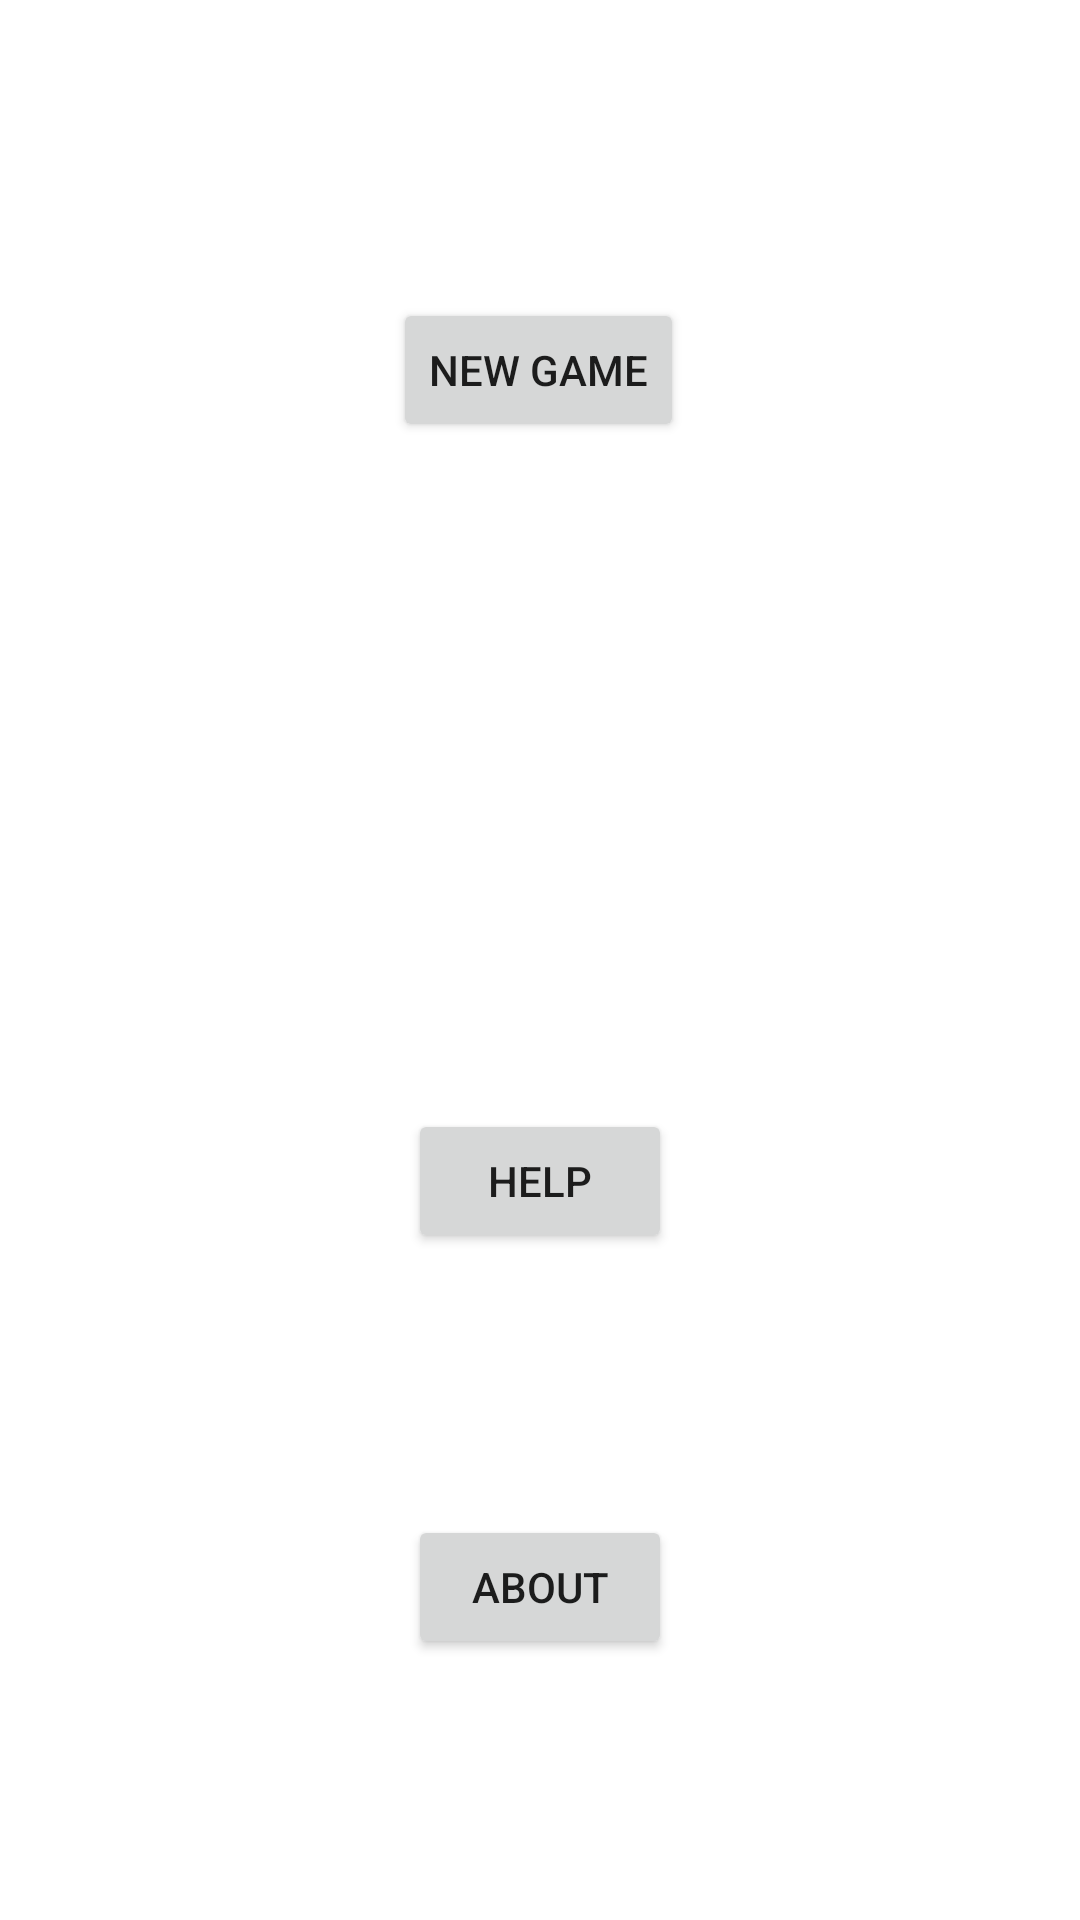

The Android layout XML behind this screen, and the referenced resources:
<!-- AndroidManifest.xml: application theme Theme.Group4BoomshineAndroid -->
<!-- res/layout/activity_menu.xml -->
<?xml version="1.0" encoding="utf-8"?>
<androidx.constraintlayout.widget.ConstraintLayout
    xmlns:android="http://schemas.android.com/apk/res/android"
    xmlns:app="http://schemas.android.com/apk/res-auto"
    xmlns:tools="http://schemas.android.com/tools"
    android:layout_width="match_parent"
    android:layout_height="match_parent">

    <Button
        android:id="@+id/bNewGameButton"
        android:layout_width="wrap_content"
        android:layout_height="wrap_content"
        android:text="@string/sNewGame"
        app:layout_constraintBottom_toBottomOf="parent"
        app:layout_constraintEnd_toEndOf="parent"
        app:layout_constraintHorizontal_bias="0.498"
        app:layout_constraintStart_toStartOf="parent"
        app:layout_constraintTop_toTopOf="parent"
        app:layout_constraintVertical_bias="0.168" />

    <Button
        android:id="@+id/bRules"
        android:layout_width="wrap_content"
        android:layout_height="wrap_content"
        android:text="@string/sHelp"
        app:layout_constraintBottom_toBottomOf="parent"
        app:layout_constraintEnd_toEndOf="parent"
        app:layout_constraintStart_toStartOf="parent"
        app:layout_constraintTop_toBottomOf="@+id/bNewGameButton" />

    <Button
        android:id="@+id/bAbout"
        android:layout_width="wrap_content"
        android:layout_height="wrap_content"
        android:text="@string/sAbout"
        app:layout_constraintBottom_toBottomOf="parent"
        app:layout_constraintEnd_toEndOf="parent"
        app:layout_constraintStart_toStartOf="parent"
        app:layout_constraintTop_toBottomOf="@+id/bRules" />
</androidx.constraintlayout.widget.ConstraintLayout>
<!-- resources referenced by this layout -->
<resources>
  <string name="sAbout">About</string>
  <string name="sHelp">Help</string>
  <string name="sNewGame">New Game</string>
  <style name="Theme.Group4BoomshineAndroid" parent="Theme.MaterialComponents.DayNight.DarkActionBar">
          
          <item name="colorPrimary">@color/purple_500</item>
          <item name="colorPrimaryVariant">@color/purple_700</item>
          <item name="colorOnPrimary">@color/white</item>
          
          <item name="colorSecondary">@color/teal_200</item>
          <item name="colorSecondaryVariant">@color/teal_700</item>
          <item name="colorOnSecondary">@color/black</item>
          
          <item name="android:statusBarColor" tools:targetApi="l">?attr/colorPrimaryVariant</item>
          
      </style>
  <!-- not gathered from this repository: default colours our renderer supplied (Android Studio template values) -->
  <color name="purple_500">#FF6200EE</color>
  <color name="purple_700">#FF3700B3</color>
  <color name="teal_200">#FF03DAC5</color>
  <color name="teal_700">#FF018786</color>
  <color name="black">#FF000000</color>
  <color name="white">#FFFFFFFF</color>
</resources>
